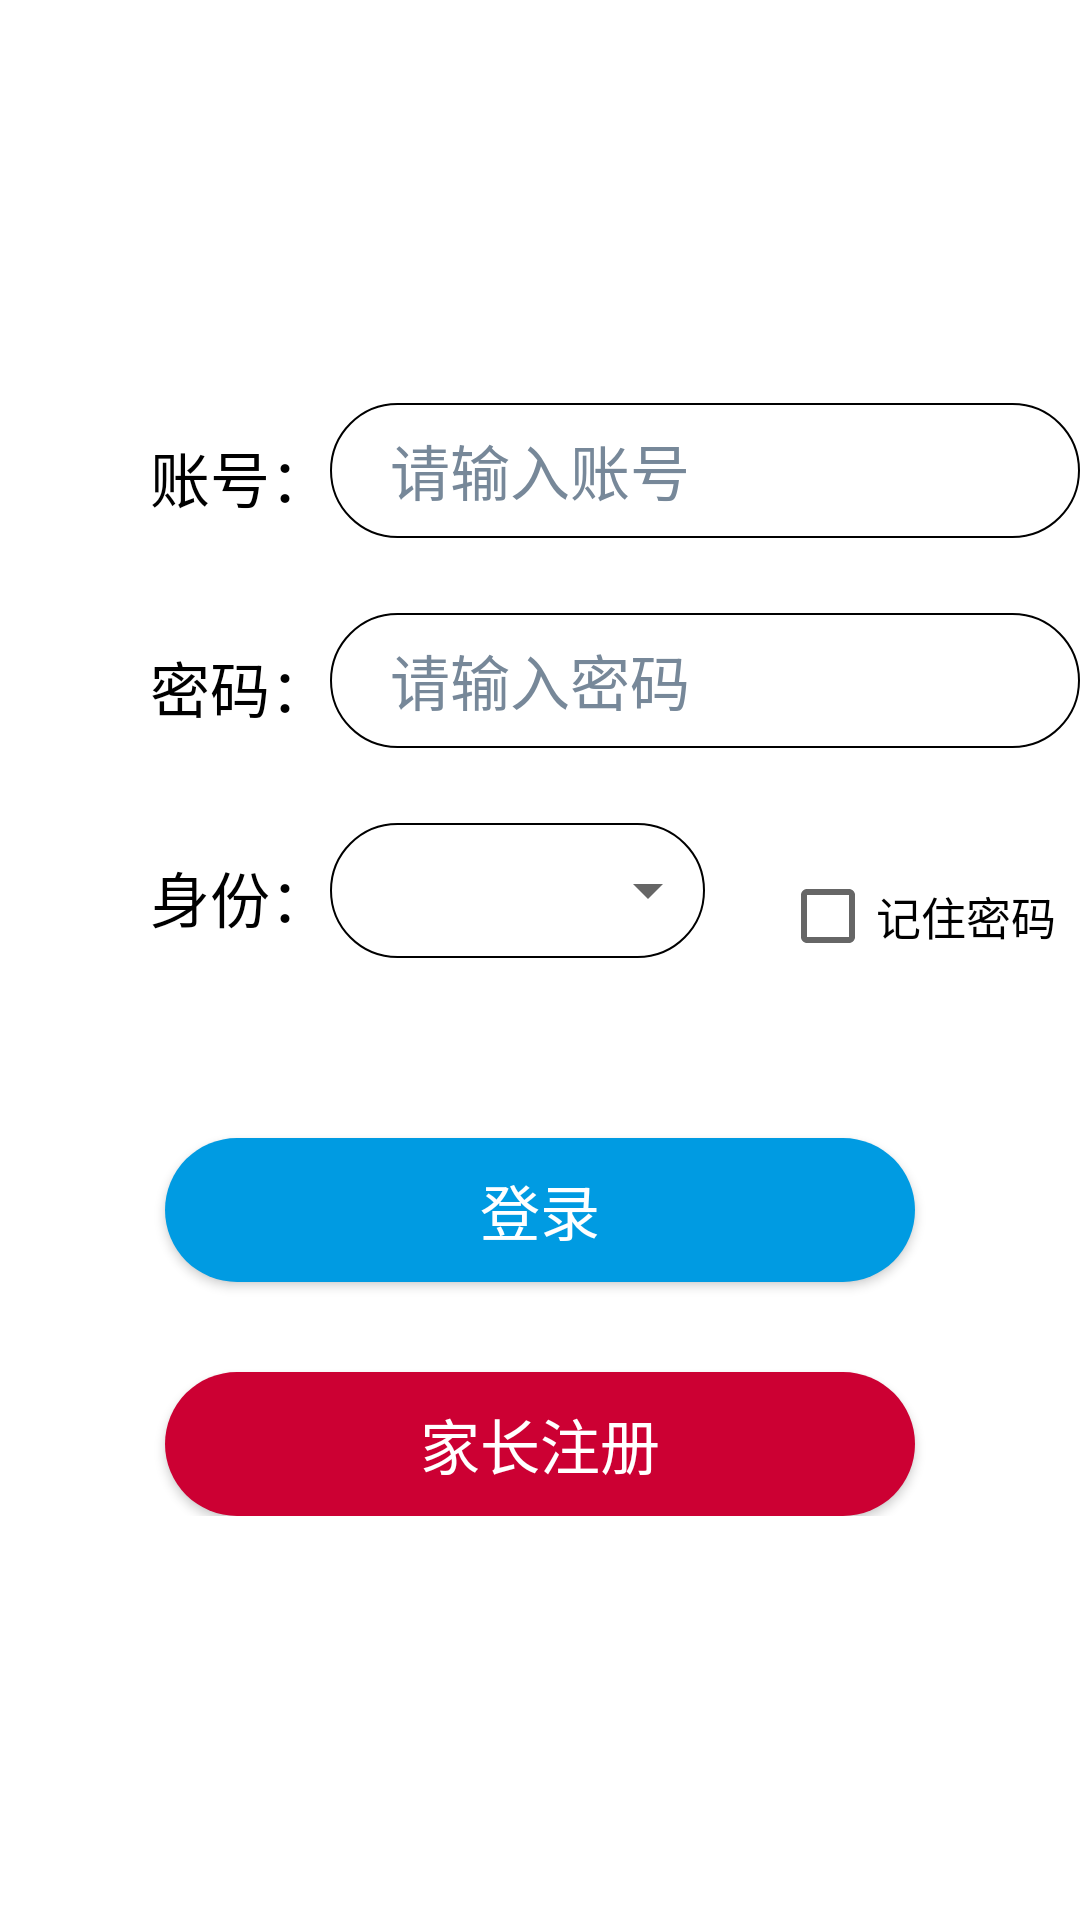

Android layout source for this screen:
<!-- AndroidManifest.xml: application theme Theme.FSC -->
<!-- res/layout/fragment_login.xml -->
<?xml version="1.0" encoding="utf-8"?>
<LinearLayout xmlns:android="http://schemas.android.com/apk/res/android"
    android:layout_width="match_parent"
    android:layout_height="match_parent"
    android:gravity="center">

    <LinearLayout
        android:layout_width="wrap_content"
        android:layout_height="wrap_content"
        android:orientation="vertical">
        <RelativeLayout
            android:layout_width="wrap_content"
            android:layout_height="wrap_content">

            <TextView
                android:id="@+id/account_text"
                android:layout_width="wrap_content"
                android:layout_height="wrap_content"
                android:paddingStart="50dp"
                android:paddingTop="10dp"
                android:text="账号："
                android:textColor="#000000"
                android:textSize="20sp" />

            <EditText
                android:id="@+id/account_et"
                android:layout_width="250dp"
                android:layout_height="45dp"
                android:layout_toEndOf="@+id/account_text"
                android:hint="请输入账号"
                android:textSize="20sp"
                android:background="@drawable/et_shape"
                android:paddingLeft="20sp"
                android:textColorHint="#778899"
                android:inputType="textPersonName"
                android:maxLength="13"
                android:textColor="#000000"/>

        </RelativeLayout>

        <View
            android:layout_width="wrap_content"
            android:layout_height="25dp"/>

        <RelativeLayout
            android:layout_width="wrap_content"
            android:layout_height="wrap_content">

            <TextView
                android:id="@+id/password_text"
                android:layout_width="wrap_content"
                android:layout_height="wrap_content"
                android:paddingStart="50dp"
                android:paddingTop="10dp"
                android:text="密码："
                android:textColor="#000000"
                android:textSize="20sp" />

            <EditText
                android:id="@+id/password_et"
                android:layout_width="250dp"
                android:layout_height="45dp"
                android:layout_toEndOf="@+id/password_text"
                android:hint="请输入密码"
                android:textSize="20sp"
                android:background="@drawable/et_shape"
                android:paddingLeft="20sp"
                android:textColorHint="#778899"
                android:inputType="textPassword"
                android:maxLength="20"
                android:textColor="#000000"/>

        </RelativeLayout>

        <View
            android:layout_width="wrap_content"
            android:layout_height="25dp"/>

        <RelativeLayout
            android:layout_width="wrap_content"
            android:layout_height="wrap_content">

            <TextView
                android:id="@+id/identity"
                android:layout_width="wrap_content"
                android:layout_height="wrap_content"
                android:paddingStart="50dp"
                android:paddingTop="10dp"
                android:text="身份："
                android:textColor="#000000"
                android:textSize="20sp" />

            <TextView
                android:id="@+id/identity_spinner_text"
                android:layout_width="125dp"
                android:layout_height="45dp"
                android:layout_toEndOf="@+id/identity"
                android:background="@drawable/et_shape"/>

            <Spinner
                android:id="@+id/identity_spinner"
                android:layout_width="130dp"
                android:layout_height="45dp"
                android:layout_toEndOf="@+id/identity"
                android:textColor="#000000"
                android:paddingLeft="30dp"
                android:textSize="20sp"/>

            <View
                android:id="@+id/identity_spinner_right_item"
                android:layout_width="20dp"
                android:layout_height="45dp"
                android:layout_toEndOf="@+id/identity_spinner"/>

            <CheckBox
                android:id="@+id/remember_password_cb"
                android:layout_width="wrap_content"
                android:layout_height="wrap_content"
                android:layout_toEndOf="@+id/identity_spinner_right_item"
                android:text="记住密码"
                android:textColor="#000000"
                android:textSize="15sp"
                android:layout_marginTop="7dp"
                android:theme="@style/My_CheckBox"/>

        </RelativeLayout>

        <View
            android:layout_width="wrap_content"
            android:layout_height="50dp"/>

        <Button
            android:id="@+id/login_btn"
            android:layout_width="250dp"
            android:layout_height="wrap_content"
            android:background="@drawable/btn_shape_blue"
            android:text="登录"
            android:textSize="20sp"
            android:textColor="#ffffff"
            android:layout_gravity="center_horizontal" />

        <View
            android:layout_width="wrap_content"
            android:layout_height="30dp"/>

        <Button
            android:id="@+id/register_btn"
            android:layout_width="250dp"
            android:layout_height="wrap_content"
            android:layout_gravity="center_horizontal"
            android:background="@drawable/btn_shape_red"
            android:text="家长注册"
            android:textSize="20sp"
            android:textColor="#ffffff"/>

    </LinearLayout>

</LinearLayout>
<!-- resources referenced by this layout -->
<resources>
  <!-- drawable btn_shape_blue (drawable) -->
  <?xml version="1.0" encoding="utf-8"?>
  <shape xmlns:android="http://schemas.android.com/apk/res/android">
  
      <corners android:radius="25dp"/>
  
      <solid android:color="@color/blue"/>
  
  </shape>
  <!-- drawable btn_shape_red (drawable) -->
  <?xml version="1.0" encoding="utf-8"?>
  <shape xmlns:android="http://schemas.android.com/apk/res/android">
  
      <corners android:radius="25dp"/>
  
      <solid android:color="@color/red"/>
  
  </shape>
  <!-- drawable et_shape (drawable) -->
  <?xml version="1.0" encoding="utf-8"?>
  <shape xmlns:android="http://schemas.android.com/apk/res/android">
  
      <corners android:radius="40dp"/>
  
      <stroke
          android:width="2px"
          android:color="#000000"/>
  
  </shape>
  <style name="My_CheckBox" parent="@android:style/Widget.Material.CompoundButton.CheckBox">
          <item name="android:colorControlActivated">@color/blue</item>
      </style>
  <style name="Theme.FSC" parent="Theme.MaterialComponents.DayNight.NoActionBar">
          
          <item name="colorPrimary">#009be2</item>
          <item name="colorPrimaryVariant">#009be2</item>
          <item name="colorOnPrimary">@color/white</item>
          
          <item name="colorSecondary">@color/teal_200</item>
          <item name="colorSecondaryVariant">@color/teal_700</item>
          <item name="colorOnSecondary">@color/black</item>
          
          <item name="android:statusBarColor" tools:targetApi="l">?attr/colorPrimaryVariant</item>
          
      </style>
  <color name="blue">#FF009BE2</color>
  <color name="red">#FFCC0033</color>
  <color name="white">#FFFFFFFF</color>
  <color name="teal_200">#FF03DAC5</color>
  <color name="teal_700">#FF018786</color>
  <color name="black">#FF000000</color>
</resources>
